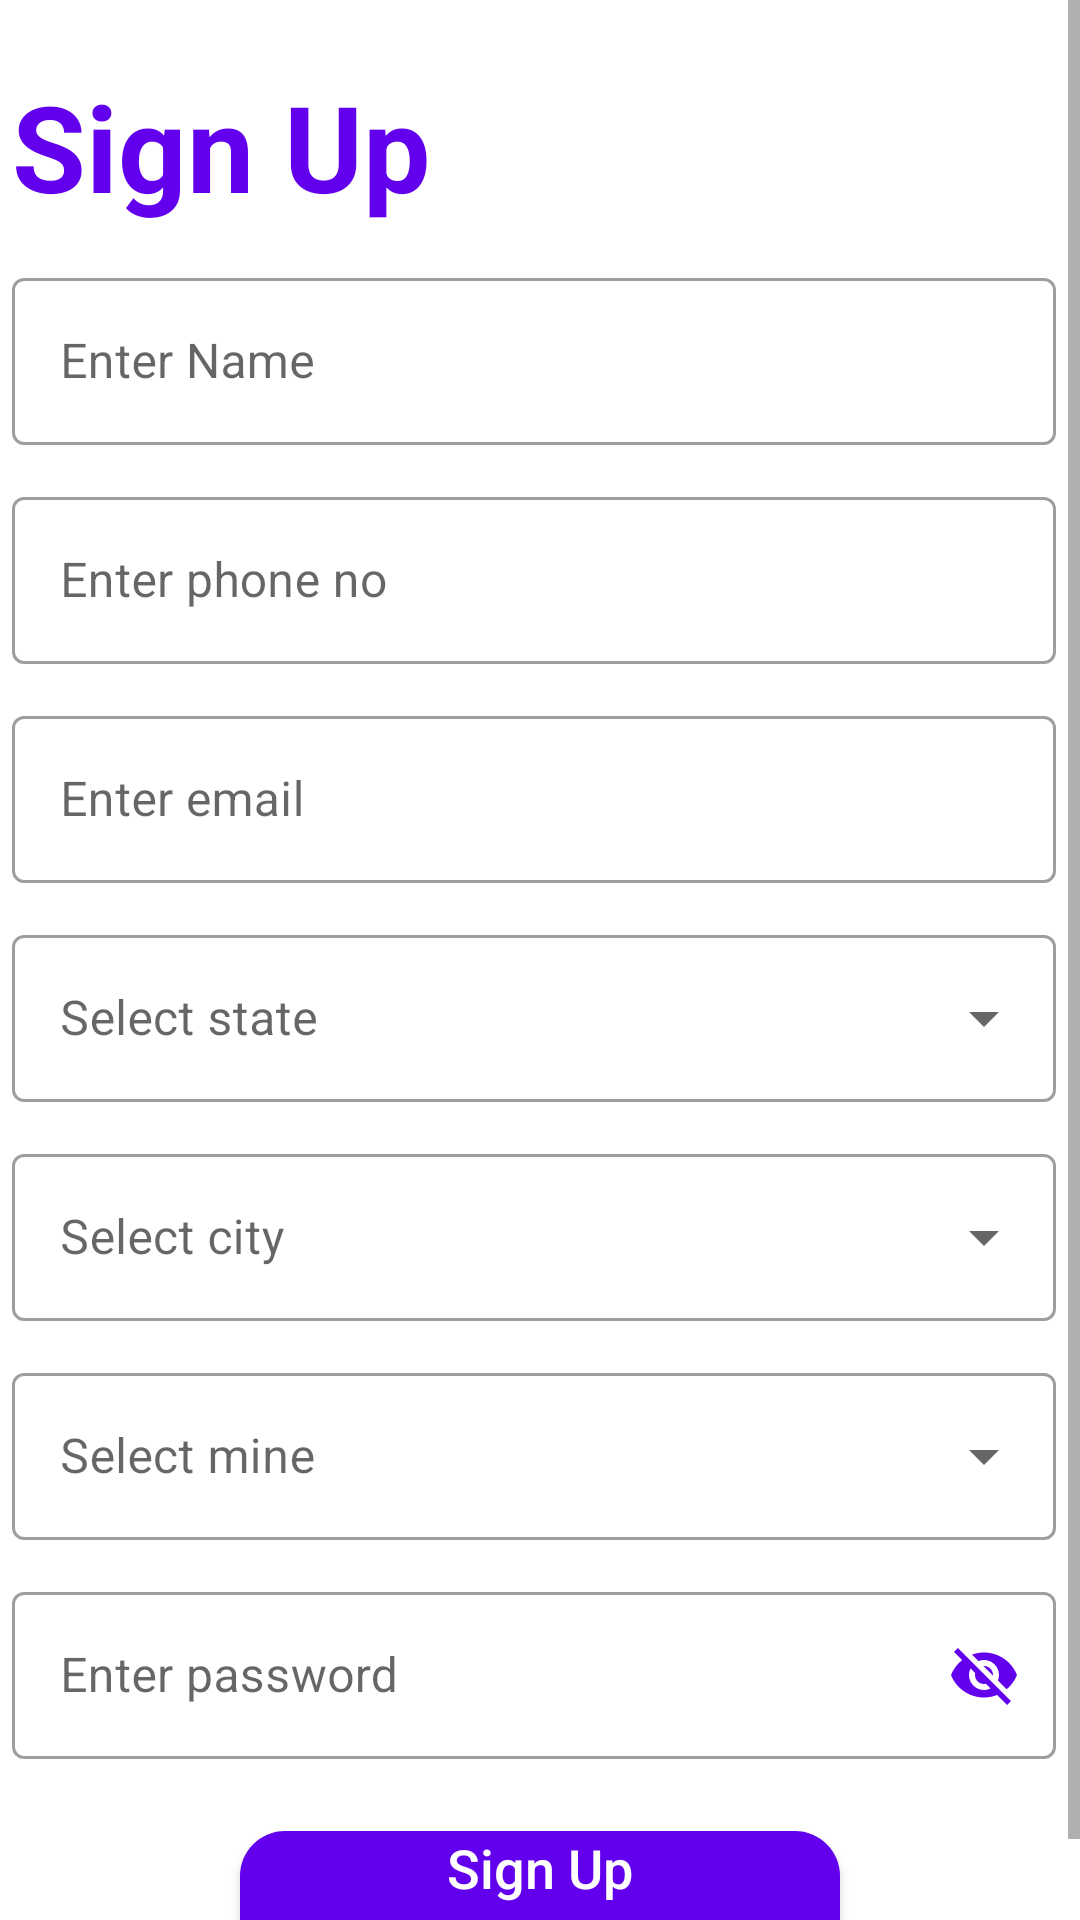

Reconstruct the res/layout file that produces this screen, plus the resources it refers to.
<!-- AndroidManifest.xml: application theme Theme.MaterialComponents.DayNight.NoActionBar -->
<!-- res/layout/activity_sign_up.xml -->
<?xml version="1.0" encoding="utf-8"?>
<ScrollView xmlns:android="http://schemas.android.com/apk/res/android"
    xmlns:app="http://schemas.android.com/apk/res-auto"
    xmlns:tools="http://schemas.android.com/tools"
    android:layout_width="match_parent"
    android:layout_height="match_parent"
    android:background="#FFFFFF"
    android:theme="@style/Theme.MaterialComponents.DayNight.NoActionBar"
    tools:context=".Authentication.SignUpActivity">


    <LinearLayout
        android:orientation="vertical"
        android:layout_width="match_parent"
        android:layout_height="wrap_content">
        <TextView
            android:id="@+id/txt_sign_up"
            android:layout_width="wrap_content"
            android:layout_height="wrap_content"
            android:text="@string/sign_up"
            android:textSize="40sp"
            android:textColor="@color/colorPrimary"
            android:textStyle="bold"
            android:layout_marginTop="18dp"
            android:layout_marginEnd="4dp"
            android:padding="4dp"
            />


        <com.google.android.material.textfield.TextInputLayout
            android:id="@+id/name_layout_sign_up"
            android:layout_width="match_parent"
            android:layout_height="wrap_content"
            android:hint="@string/enter_name"
            android:layout_marginTop="4dp"
            android:layout_marginEnd="4dp"
            android:padding="4dp"
            style="@style/Widget.MaterialComponents.TextInputLayout.OutlinedBox">

            <com.google.android.material.textfield.TextInputEditText
                android:id="@+id/edt_txt_sign_up_name"
                android:layout_width="match_parent"
                android:layout_height="wrap_content"
                />
        </com.google.android.material.textfield.TextInputLayout>







        <com.google.android.material.textfield.TextInputLayout
            android:id="@+id/phone_layout_sign_up"
            android:layout_width="match_parent"
            android:layout_height="wrap_content"
            android:hint="@string/enter_phone_no"
            android:layout_marginTop="4dp"
            android:layout_marginEnd="4dp"
            android:padding="4dp"
            style="@style/Widget.MaterialComponents.TextInputLayout.OutlinedBox">

            <com.google.android.material.textfield.TextInputEditText
                android:id="@+id/edt_txt_sign_up_phone"
                android:layout_width="match_parent"
                android:layout_height="wrap_content"
                />
        </com.google.android.material.textfield.TextInputLayout>

        <com.google.android.material.textfield.TextInputLayout
            android:id="@+id/email_layout_sign_up"
            android:layout_width="match_parent"
            android:layout_height="wrap_content"
            android:hint="@string/enter_email"
            android:layout_marginTop="4dp"
            android:layout_marginEnd="4dp"
            android:padding="4dp"
            style="@style/Widget.MaterialComponents.TextInputLayout.OutlinedBox">

            <com.google.android.material.textfield.TextInputEditText
                android:id="@+id/edt_txt_sign_up_email"
                android:layout_width="match_parent"
                android:layout_height="wrap_content"
                />
        </com.google.android.material.textfield.TextInputLayout>




        <com.google.android.material.textfield.TextInputLayout
            android:id="@+id/state_spinner_layout"
            style="@style/Widget.MaterialComponents.TextInputLayout.OutlinedBox.ExposedDropdownMenu"
            android:layout_width="match_parent"
            android:layout_height="wrap_content"
            android:hint="@string/select_state"
            android:layout_marginTop="4dp"
            android:layout_marginEnd="4dp"
            android:padding="4dp">

            <androidx.appcompat.widget.AppCompatAutoCompleteTextView
                android:id="@+id/txt_view_state"
                android:layout_width="match_parent"
                android:layout_height="wrap_content"
                android:clickable="true"
                tools:ignore="KeyboardInaccessibleWidget" />
        </com.google.android.material.textfield.TextInputLayout>

        <com.google.android.material.textfield.TextInputLayout
            android:id="@+id/city_spinner_layout"
            style="@style/Widget.MaterialComponents.TextInputLayout.OutlinedBox.ExposedDropdownMenu"
            android:layout_width="match_parent"
            android:layout_height="wrap_content"
            android:hint="@string/select_city"
            android:layout_marginTop="4dp"
            android:layout_marginEnd="4dp"
            android:padding="4dp">

            <androidx.appcompat.widget.AppCompatAutoCompleteTextView
                android:id="@+id/txt_view_city"
                android:layout_width="match_parent"
                android:layout_height="wrap_content"
                android:clickable="true"
                tools:ignore="KeyboardInaccessibleWidget" />
        </com.google.android.material.textfield.TextInputLayout>

        <com.google.android.material.textfield.TextInputLayout
            android:id="@+id/mine_spinner_layout"
            style="@style/Widget.MaterialComponents.TextInputLayout.OutlinedBox.ExposedDropdownMenu"
            android:layout_width="match_parent"
            android:layout_height="wrap_content"
            android:hint="@string/select_mine"
            android:layout_marginTop="4dp"
            android:layout_marginEnd="4dp"
            android:padding="4dp">

            <androidx.appcompat.widget.AppCompatAutoCompleteTextView
                android:id="@+id/txt_view_mine"
                android:layout_width="match_parent"
                android:layout_height="wrap_content"
                android:clickable="true"
                tools:ignore="KeyboardInaccessibleWidget" />
        </com.google.android.material.textfield.TextInputLayout>

        <com.google.android.material.textfield.TextInputLayout
            android:id="@+id/password_layout"
            android:layout_width="match_parent"
            android:layout_height="wrap_content"
            android:hint="@string/enter_password"
            android:layout_marginTop="4dp"
            android:layout_marginEnd="4dp"
            android:padding="4dp"
            app:passwordToggleEnabled="true"
            app:passwordToggleTint="@color/colorPrimary"
            style="@style/Widget.MaterialComponents.TextInputLayout.OutlinedBox">

            <com.google.android.material.textfield.TextInputEditText
                android:id="@+id/edt_txt_sign_up_password"
                android:layout_width="match_parent"
                android:layout_height="wrap_content"
                />
        </com.google.android.material.textfield.TextInputLayout>

        <Button
            android:id="@+id/btn_sign_up"
            android:text="@string/sign_up"
            android:textColor="#FFFFFF"
            android:textSize="18sp"
            android:textAllCaps="false"
            android:background="@drawable/button_curve_background"
            android:layout_width="200dp"
            android:layout_height="wrap_content"
            android:layout_marginTop="20dp"
            android:layout_marginBottom="10dp"
            android:layout_gravity="center_horizontal"
            android:gravity="center_horizontal"
            />


    </LinearLayout>


</ScrollView>
<!-- resources referenced by this layout -->
<resources>
  <!-- drawable button_curve_background (drawable) -->
  <?xml version="1.0" encoding="utf-8"?>
  <shape xmlns:android="http://schemas.android.com/apk/res/android"
      android:shape="rectangle">
  
      <solid android:color="@color/colorPrimary"
          />
      <corners android:radius="15dp"/>
  
  </shape>
  <string name="enter_email">Enter email</string>
  <string name="enter_name">Enter Name</string>
  <string name="enter_password">Enter password</string>
  <string name="enter_phone_no">Enter phone no</string>
  <string name="select_city">Select city</string>
  <string name="select_mine">Select mine</string>
  <string name="select_state">Select state</string>
  <string name="sign_up">Sign Up</string>
  <!-- not gathered from this repository: default colours our renderer supplied (Android Studio template values) -->
  <color name="colorPrimary">#FF6200EE</color>
</resources>
